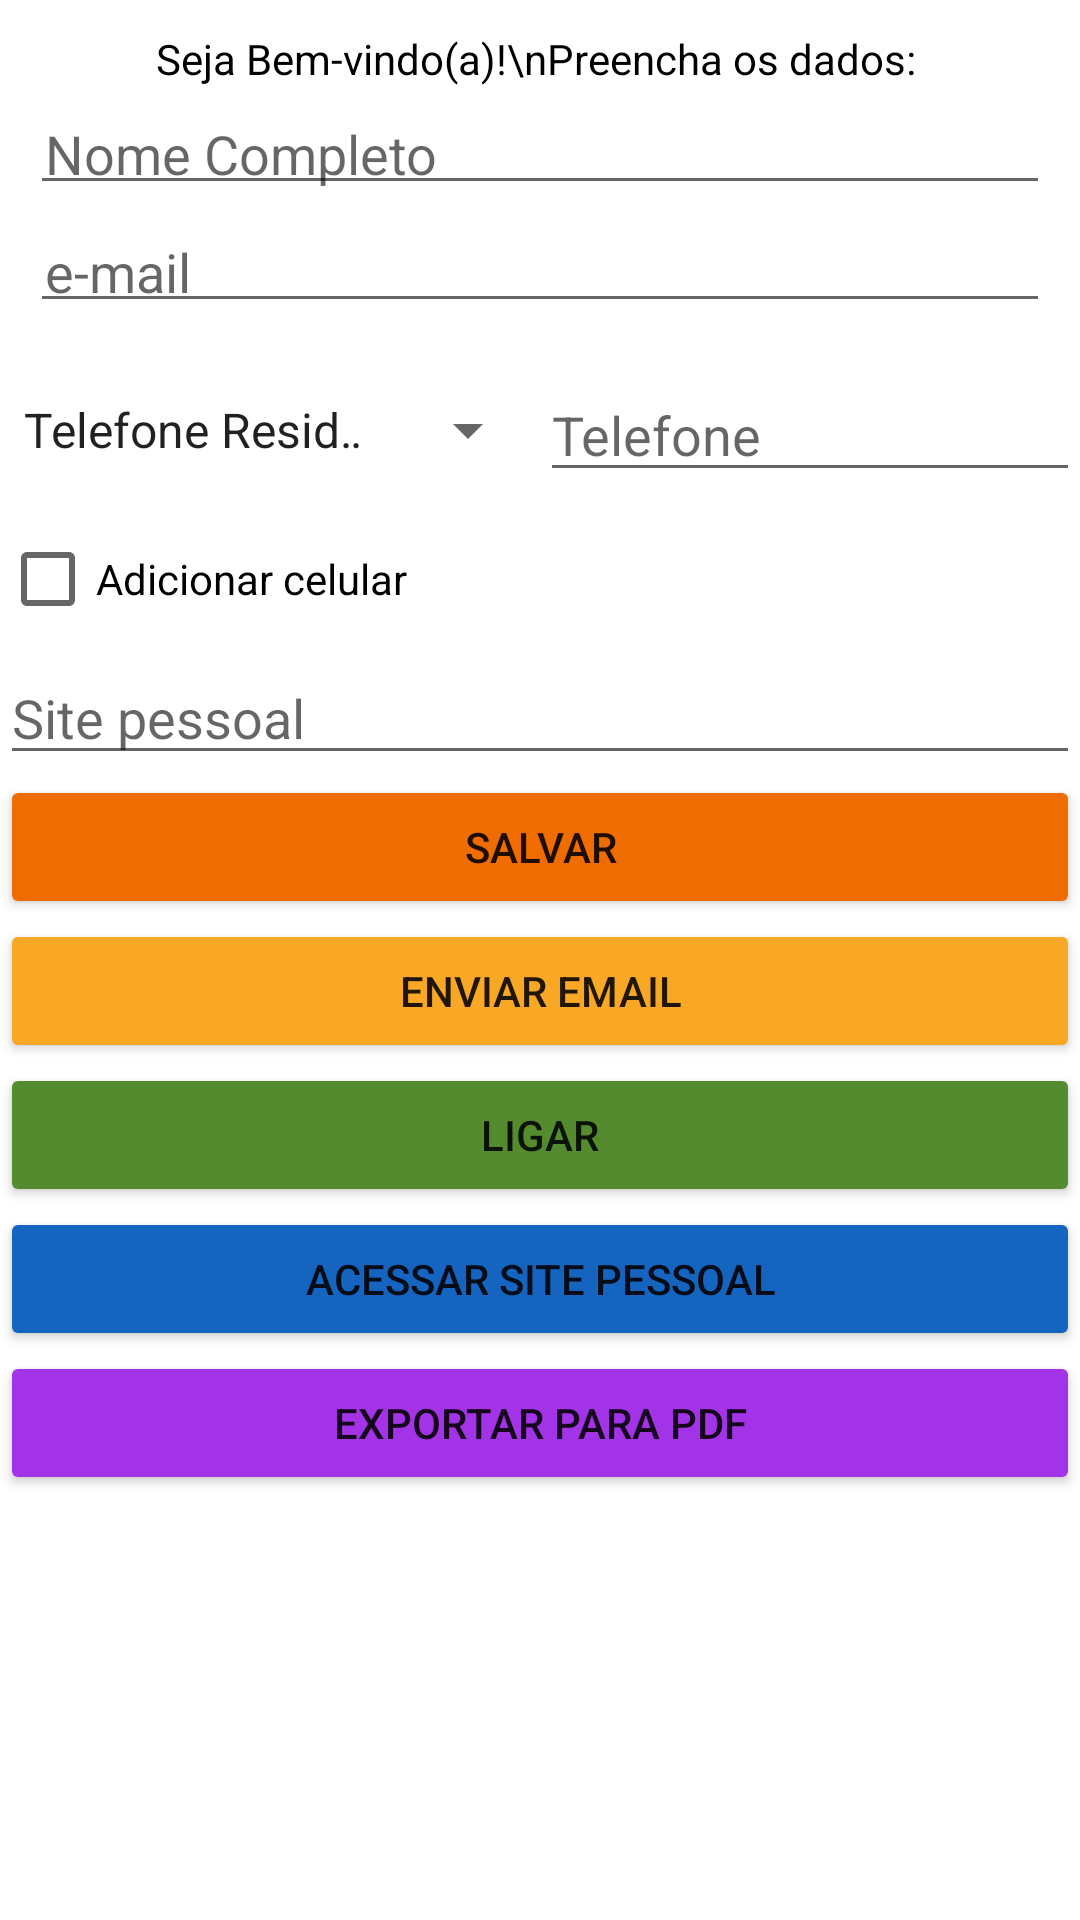

Here is an Android app screen rendered from its layout file. Give the layout XML and the strings, colors and styles it references.
<!-- AndroidManifest.xml: application theme Theme.Contatos -->
<!-- res/layout/activity_main.xml -->
<?xml version="1.0" encoding="utf-8"?>
<LinearLayout xmlns:android="http://schemas.android.com/apk/res/android"
    xmlns:app="http://schemas.android.com/apk/res-auto"
    xmlns:tools="http://schemas.android.com/tools"
    android:layout_width="match_parent"
    android:layout_height="wrap_content"
    android:orientation="vertical"
    tools:context=".MainActivity">

    <LinearLayout
        android:layout_width="match_parent"
        android:layout_height="wrap_content"
        android:orientation="vertical"
        android:padding="10sp">

        <TextView
            android:layout_width="match_parent"
            android:layout_height="wrap_content"
            android:text="Seja Bem-vindo(a)!\nPreencha os dados: "
            android:textAlignment="center"
            android:textColor="@color/black" />

        <EditText
            android:id="@+id/nomeCompletoET"
            android:layout_width="match_parent"
            android:layout_height="wrap_content"
            android:layout_marginTop="5dp"
            android:ems="10"
            android:hint="@string/nome_completo"
            android:inputType="textPersonName"
            android:padding="5dp" />

        <EditText
            android:id="@+id/emailET"
            android:layout_width="match_parent"
            android:layout_height="wrap_content"
            android:layout_marginTop="5dp"
            android:ems="10"
            android:hint="@string/e_mail"
            android:inputType="textEmailAddress"
            android:padding="5dp" />
    </LinearLayout>
    <LinearLayout
        android:layout_width="match_parent"
        android:layout_height="wrap_content"
        android:layout_marginTop="5sp">

        <Spinner
            android:id="@+id/tipoTelefoneSP"
            android:layout_width="0dp"
            android:layout_height="match_parent"
            android:layout_weight="1"
            android:entries="@array/tipo_telefone" />

        <EditText
            android:id="@+id/telefoneET"
            android:layout_width="0dp"
            android:layout_height="match_parent"
            android:layout_weight="1"
            android:ems="10"
            android:hint="@string/telefone"
            android:inputType="phone" />
    </LinearLayout>
    <LinearLayout
        android:layout_width="match_parent"
        android:layout_height="wrap_content"
        android:layout_marginTop="5sp">

        <CheckBox
            android:id="@+id/celularCB"
            android:layout_width="0dp"
            android:layout_height="match_parent"
            android:layout_weight="1"
            android:ems="10"
            android:text="@string/adicionar_celular" />

        <EditText
            android:id="@+id/celularET"
            android:layout_width="0dp"
            android:layout_height="match_parent"
            android:layout_weight="1"
            android:ems="10"
            android:hint="@string/celular"
            android:inputType="phone"
            android:visibility="gone" />
    </LinearLayout>
    <EditText
        android:id="@+id/siteET"
        android:layout_width="match_parent"
        android:layout_height="wrap_content"
        android:inputType="text"
        android:ems="10"
        android:hint="@string/site_pessoal"/>
    <LinearLayout
        android:layout_width="match_parent"
        android:layout_height="wrap_content"
        android:orientation="vertical">

        <Button
            android:id="@+id/salvarBTN"
            android:layout_width="match_parent"
            android:layout_height="wrap_content"
            android:onClick="onClickButton"
            android:text="Salvar"
            app:backgroundTint="@color/orange"
            />
        <Button
            android:id="@+id/emailBTN"
            android:layout_width="match_parent"
            android:layout_height="wrap_content"
            android:onClick="onClickButton"
            android:text="Enviar email"
            app:backgroundTint="@color/yellow"
             />
        <Button
            android:id="@+id/ligarBTN"
            android:layout_width="match_parent"
            android:layout_height="wrap_content"
            android:onClick="onClickButton"
            android:text="Ligar"
            app:backgroundTint="@color/green"/>
        <Button
            android:id="@+id/siteBTN"
            android:layout_width="match_parent"
            android:layout_height="wrap_content"
            android:onClick="onClickButton"
            android:text="Acessar site pessoal"
            app:backgroundTint="@color/blue" />
        <Button
            android:id="@+id/pdfBTN"
            android:layout_width="match_parent"
            android:layout_height="wrap_content"
            android:onClick="onClickButton"
            android:text="Exportar para PDF"
            app:backgroundTint="@color/purple" />
    </LinearLayout>
</LinearLayout>
<!-- resources referenced by this layout -->
<resources>
  <string-array name="tipo_telefone">
          <item>Telefone Residencial</item>
          <item>Telefone Comercial</item>
      </string-array>
  <color name="black">#FF000000</color>
  <color name="blue">#1565C0</color>
  <color name="green">#558B2F</color>
  <color name="orange">#EF6C00</color>
  <color name="purple">#A333E6</color>
  <color name="yellow">#F9A825</color>
  <string name="adicionar_celular">Adicionar celular</string>
  <string name="celular">Celular</string>
  <string name="e_mail">e-mail</string>
  <string name="nome_completo">Nome Completo</string>
  <string name="site_pessoal">Site pessoal</string>
  <string name="telefone">Telefone</string>
  <style name="Theme.Contatos" parent="Theme.MaterialComponents.DayNight.DarkActionBar">
          
          <item name="colorPrimary">@color/black</item>
          <item name="colorPrimaryVariant">@color/purple_200</item>
          <item name="colorOnPrimary">@color/white</item>
          
          <item name="colorSecondary">@color/purple</item>
          <item name="colorSecondaryVariant">@color/purple_500</item>
          <item name="colorOnSecondary">@color/white</item>
          
          <item name="android:statusBarColor" tools:targetApi="l">?attr/colorPrimaryVariant</item>
          
      </style>
  <color name="purple_200">#FFBB86FC</color>
  <color name="white">#FFFFFFFF</color>
  <color name="purple_500">#FF6200EE</color>
</resources>
